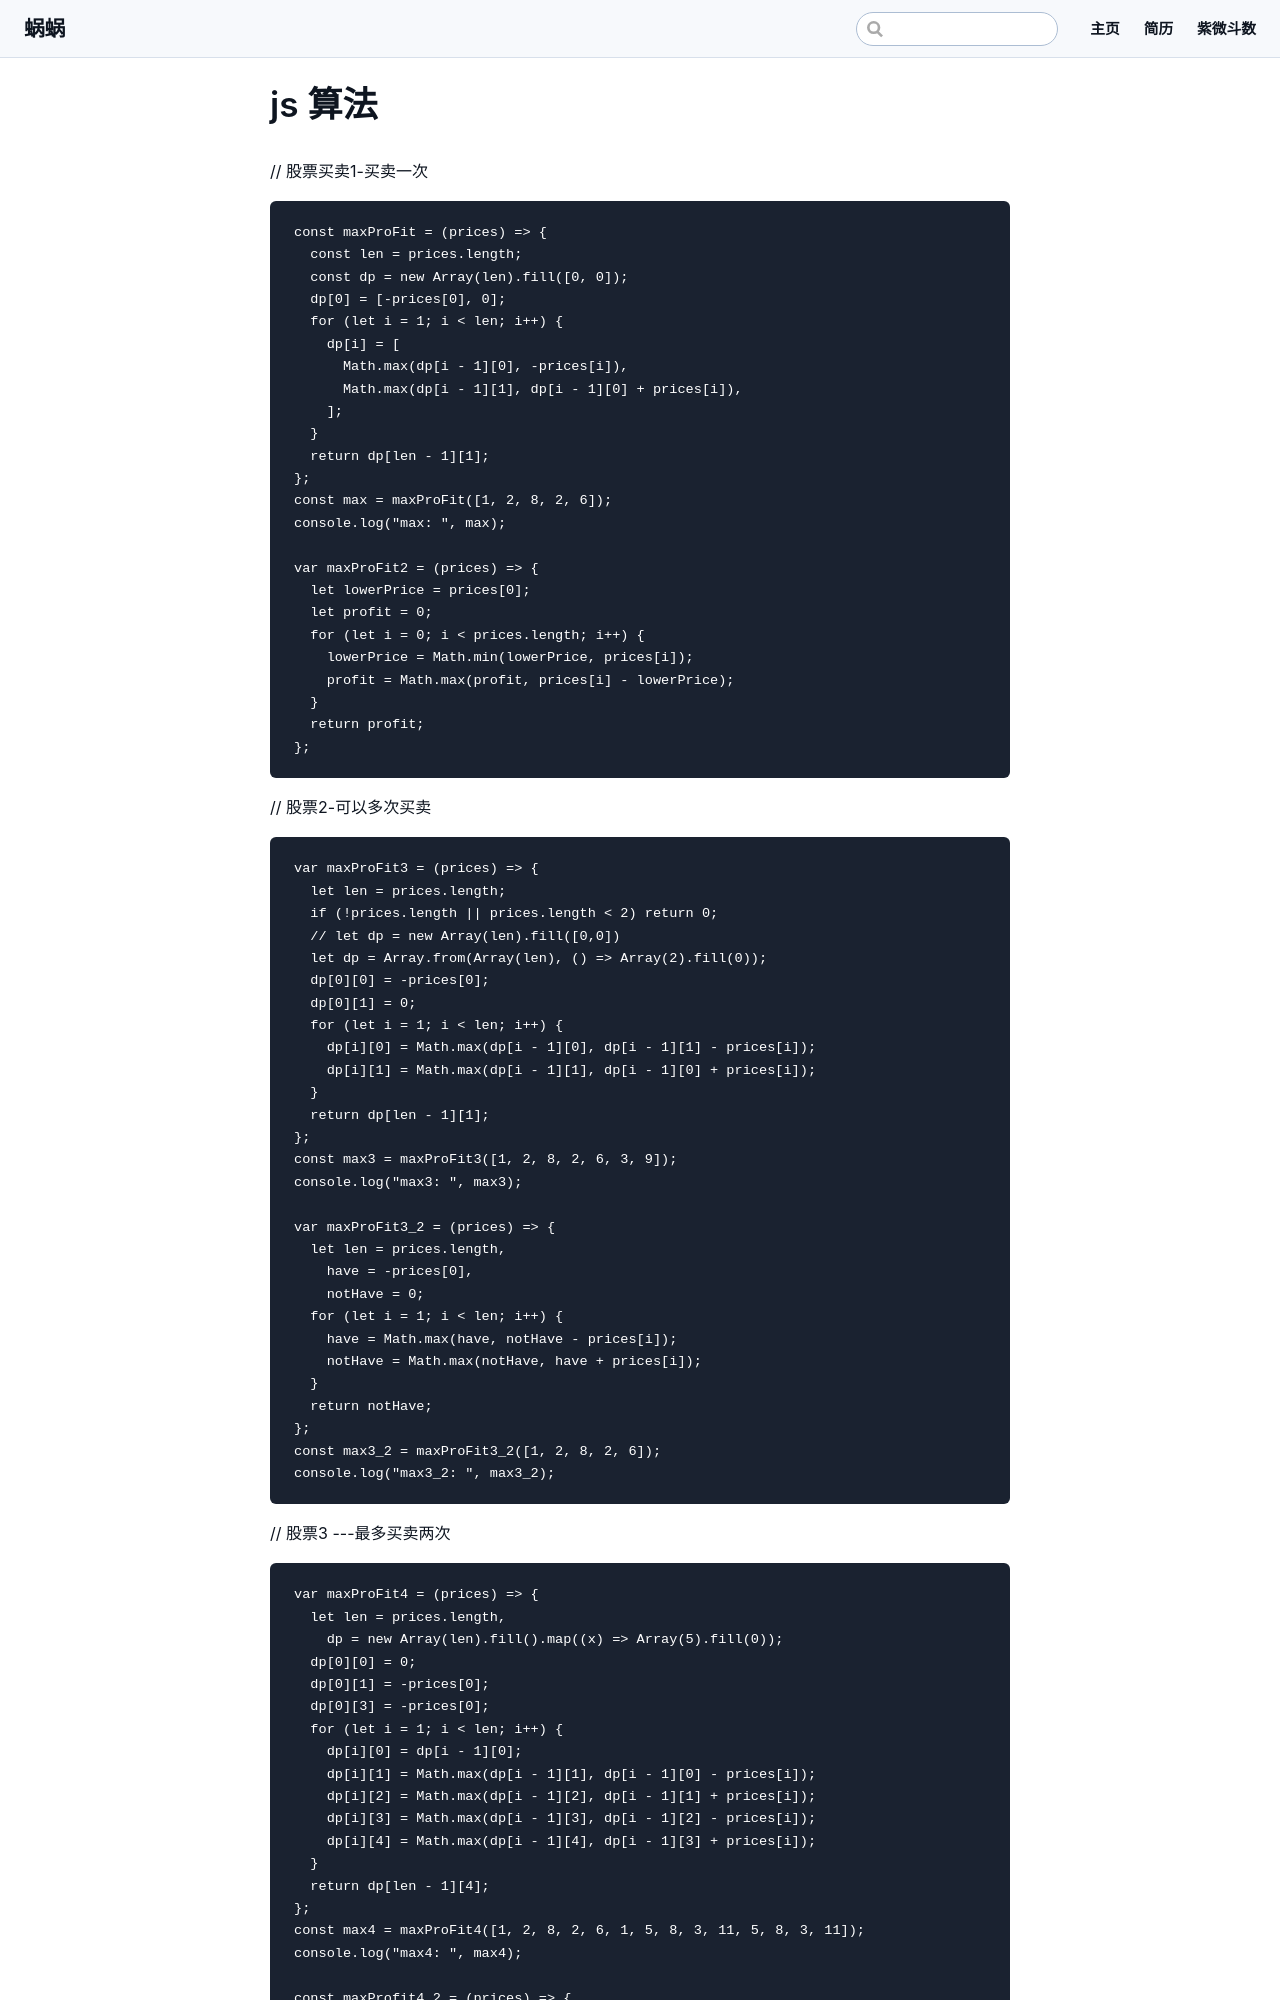

repository: hxl888/hxl888.github.io · page: pages/javascript/algorithm.html · generator: jekyll

# js 算法

// 股票买卖1-买卖一次
```
const maxProFit = (prices) => {
  const len = prices.length;
  const dp = new Array(len).fill([0, 0]);
  dp[0] = [-prices[0], 0];
  for (let i = 1; i < len; i++) {
    dp[i] = [
      Math.max(dp[i - 1][0], -prices[i]),
      Math.max(dp[i - 1][1], dp[i - 1][0] + prices[i]),
    ];
  }
  return dp[len - 1][1];
};
const max = maxProFit([1, 2, 8, 2, 6]);
console.log("max: ", max);

var maxProFit2 = (prices) => {
  let lowerPrice = prices[0];
  let profit = 0;
  for (let i = 0; i < prices.length; i++) {
    lowerPrice = Math.min(lowerPrice, prices[i]);
    profit = Math.max(profit, prices[i] - lowerPrice);
  }
  return profit;
};
```

// 股票2-可以多次买卖
```
var maxProFit3 = (prices) => {
  let len = prices.length;
  if (!prices.length || prices.length < 2) return 0;
  // let dp = new Array(len).fill([0,0])
  let dp = Array.from(Array(len), () => Array(2).fill(0));
  dp[0][0] = -prices[0];
  dp[0][1] = 0;
  for (let i = 1; i < len; i++) {
    dp[i][0] = Math.max(dp[i - 1][0], dp[i - 1][1] - prices[i]);
    dp[i][1] = Math.max(dp[i - 1][1], dp[i - 1][0] + prices[i]);
  }
  return dp[len - 1][1];
};
const max3 = maxProFit3([1, 2, 8, 2, 6, 3, 9]);
console.log("max3: ", max3);

var maxProFit3_2 = (prices) => {
  let len = prices.length,
    have = -prices[0],
    notHave = 0;
  for (let i = 1; i < len; i++) {
    have = Math.max(have, notHave - prices[i]);
    notHave = Math.max(notHave, have + prices[i]);
  }
  return notHave;
};
const max3_2 = maxProFit3_2([1, 2, 8, 2, 6]);
console.log("max3_2: ", max3_2);
```
